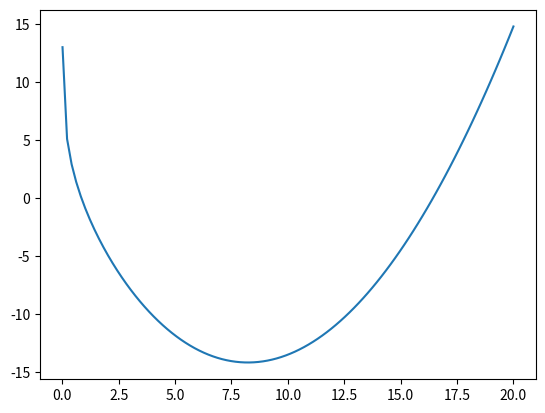

The script that saved this image:
import numpy as np
import matplotlib.pyplot as plt


def f(x):
    return 0.2 * x ** 2 + 0.8 * np.log(1 / x ** 3) - 3 * x + 2


def df(x):
    return 0.4 * x - 2.4 / x - 3


def grad_descent(x, lr):
    return x - lr * df(x)


def main():
    x = np.linspace(0.01, 20, 100)
    y = f(x)
    plt.plot(x, y)
    plt.show()

    x = 1.5
    lr = 0.1
    for i in range(1000):
        x = grad_descent(x, lr)
        print(x)


if __name__ == '__main__':
    main()
